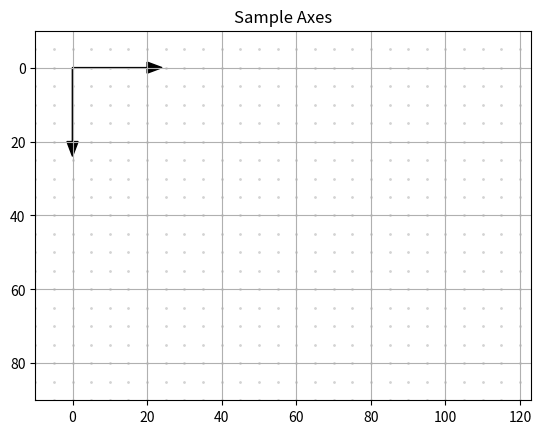

Recreate this plot in Python.
#!/usr/local/bin/python3

import numpy as np
import matplotlib.pyplot as plt

x1 = -10
x2 = 123
y1 = 90
y2 = -10

plt.axis([x1, x2, y1, y2])
plt.axis('on')
plt.grid(True)
plt.title('Sample Axes')

# Grid
dx = 5
dy = -5
for x in np.arange(x1, x2, dx):
    for y in np.arange(y1, y2, dy):
        plt.scatter(x, y, s=1, color='lightgray')

plt.arrow(0, 0, 20, 0, head_length=4, head_width=3, color='k')
plt.arrow(0, 0, 0, 20, head_length=4, head_width=3, color='k')

plt.show()
